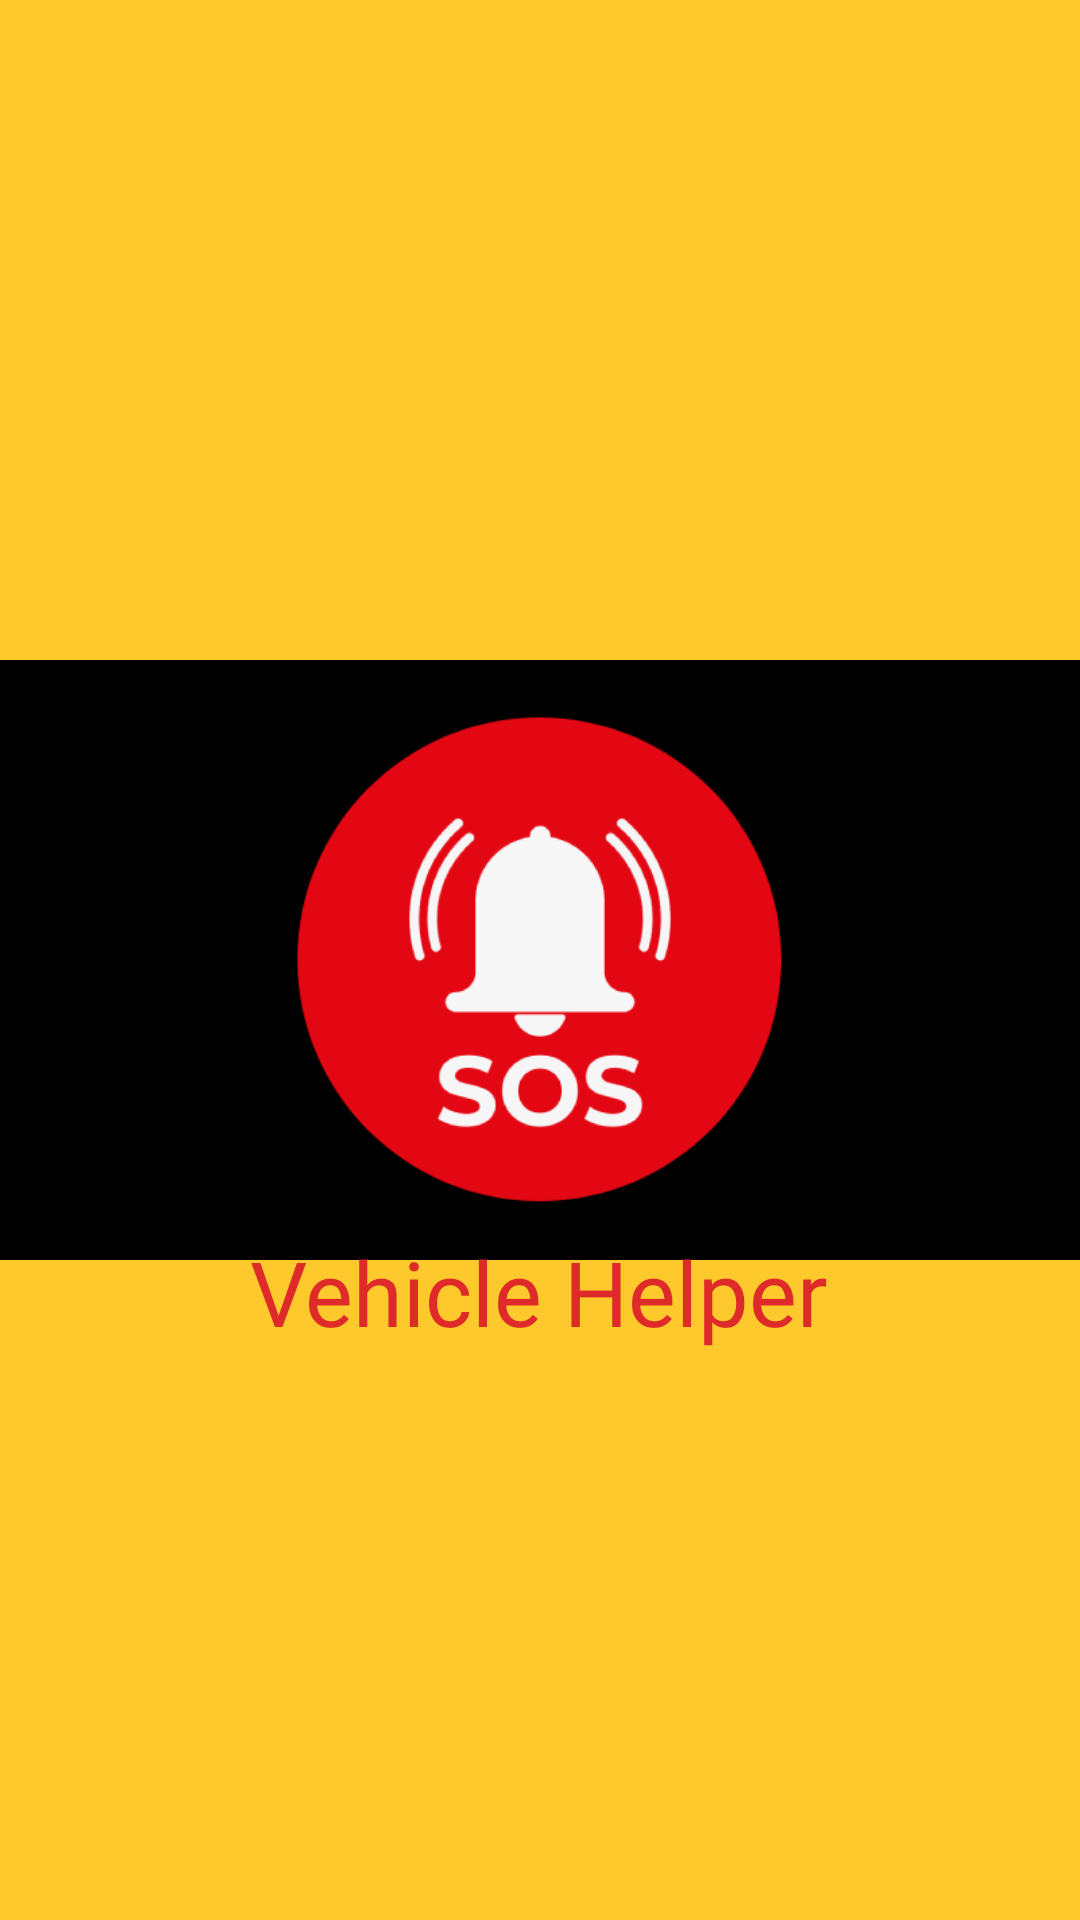

Android layout source for this screen:
<!-- AndroidManifest.xml: activity theme Theme.AppCompat.Light.NoActionBar.FullScreen -->
<!-- res/layout/activity_splash_screen.xml -->
<?xml version="1.0" encoding="utf-8"?>
<RelativeLayout xmlns:android="http://schemas.android.com/apk/res/android"
    xmlns:tools="http://schemas.android.com/tools"
    android:layout_width="match_parent"
    android:layout_height="match_parent"
    android:background="#D7FFC107"
    tools:context=".views.main.SplashScreenActivity">


    <View
        android:layout_width="match_parent"
        android:layout_height="80dp"
        android:layout_above="@+id/v"
        android:background="@drawable/bg_splas"
        android:rotation="180" />

    <View
        android:id="@+id/v"
        android:layout_width="match_parent"
        android:layout_height="200dp"
        android:layout_centerVertical="true"
        android:background="@color/black" />

    <ImageView
        android:id="@+id/img"
        android:layout_width="230dp"
        android:layout_height="230dp"
        android:layout_centerInParent="true"
        android:contentDescription="@string/app_name"
        android:src="@drawable/sos_new" />

    <View
        android:layout_width="match_parent"
        android:layout_height="90dp"
        android:layout_below="@+id/v"
        android:layout_marginTop="-1dp"
        android:background="@drawable/bg_splas" />

    <TextView
        android:layout_width="wrap_content"
        android:layout_height="wrap_content"
        android:layout_below="@+id/img"
        android:layout_centerHorizontal="true"
        android:layout_marginTop="-25dp"
        android:elevation="0dp"
        android:fontFamily="@font/brandon_grotesque_black"
        android:text="@string/app_name"
        android:textColor="#DF2A2A"
        android:textSize="30sp" />
</RelativeLayout>
<!-- resources referenced by this layout -->
<resources>
  <color name="black">#FF000000</color>
  <!-- drawable sos_new: png bitmap (drawable-v24, 24179 bytes) -->
  <string name="app_name">Vehicle Helper</string>
  <style name="Theme.AppCompat.Light.NoActionBar.FullScreen" parent="@style/Theme.AppCompat.Light.NoActionBar">
          <item name="android:windowNoTitle">true</item>
          <item name="android:windowActionBar">false</item>
          <item name="android:windowFullscreen">true</item>
          <item name="android:windowContentOverlay">@null</item>
      </style>
</resources>
